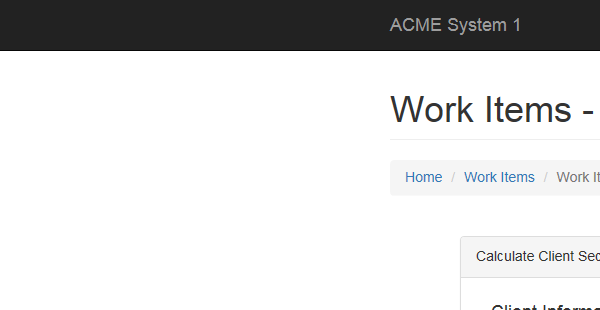
Task: Calculate Client Security Hash
Workflow: Navigate_Dashboard

Step 1: Attach Browser 'iexplore.exe ACME' in window 'ACME System 1 - *'

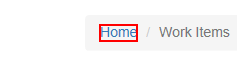
Step 2: click on the link 'Home'
